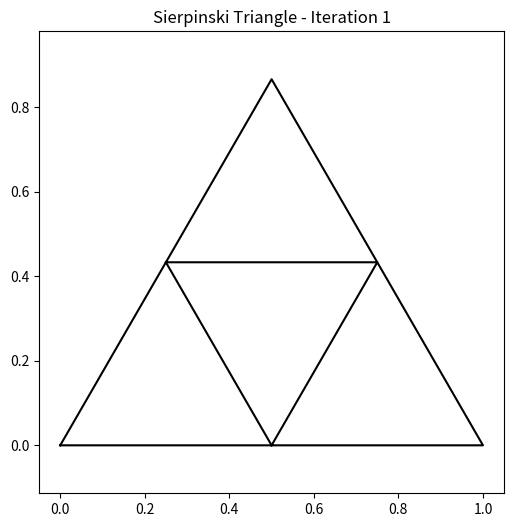
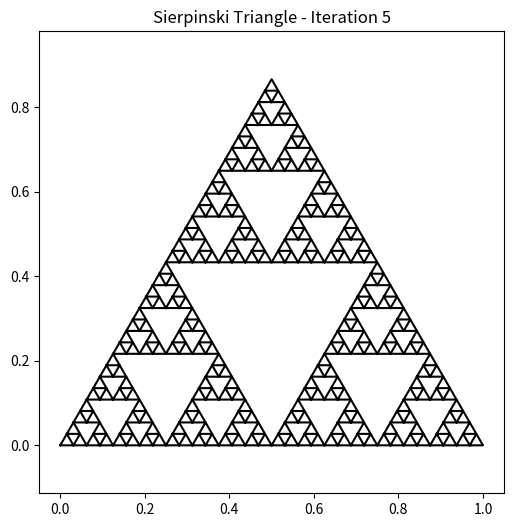
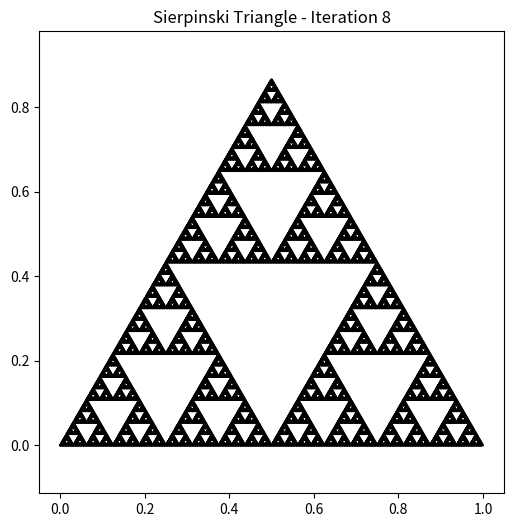

Here is the Python script that generated these plots, in order:
import matplotlib.pyplot as plt
import numpy as np


def sierpinski_triangle(iteration, vertices):
    if iteration == 0:
        # Base case: return the vertices of the triangle
        return [vertices]
    else:
        # Recursive case: divide the triangle into 3 smaller triangles
        v1, v2, v3 = vertices
        mid1 = ((v1[0] + v2[0]) / 2, (v1[1] + v2[1]) / 2)
        mid2 = ((v2[0] + v3[0]) / 2, (v2[1] + v3[1]) / 2)
        mid3 = ((v3[0] + v1[0]) / 2, (v3[1] + v1[1]) / 2)

        # Recursively generate the smaller triangles
        triangles = []
        triangles.extend(sierpinski_triangle(iteration - 1, (v1, mid1, mid3)))
        triangles.extend(sierpinski_triangle(iteration - 1, (mid1, v2, mid2)))
        triangles.extend(sierpinski_triangle(iteration - 1, (mid3, mid2, v3)))

        return triangles


def plot_sierpinski_triangle(iteration, vertices):
    triangles = sierpinski_triangle(iteration, vertices)

    plt.figure(figsize=(6, 6))
    for triangle in triangles:
        x = [triangle[0][0], triangle[1][0], triangle[2][0], triangle[0][0]]
        y = [triangle[0][1], triangle[1][1], triangle[2][1], triangle[0][1]]
        plt.plot(x, y, 'k-')

    plt.title(f'Sierpinski Triangle - Iteration {iteration}')
    plt.axis('equal')
    plt.show()


# Define the initial vertices of the triangle
vertices = ((0, 0), (1, 0), (0.5, np.sqrt(3) / 2))

# Plot the 1st iteration
plot_sierpinski_triangle(1, vertices)

# Plot the 5th iteration
plot_sierpinski_triangle(5, vertices)

plot_sierpinski_triangle(8, vertices)
